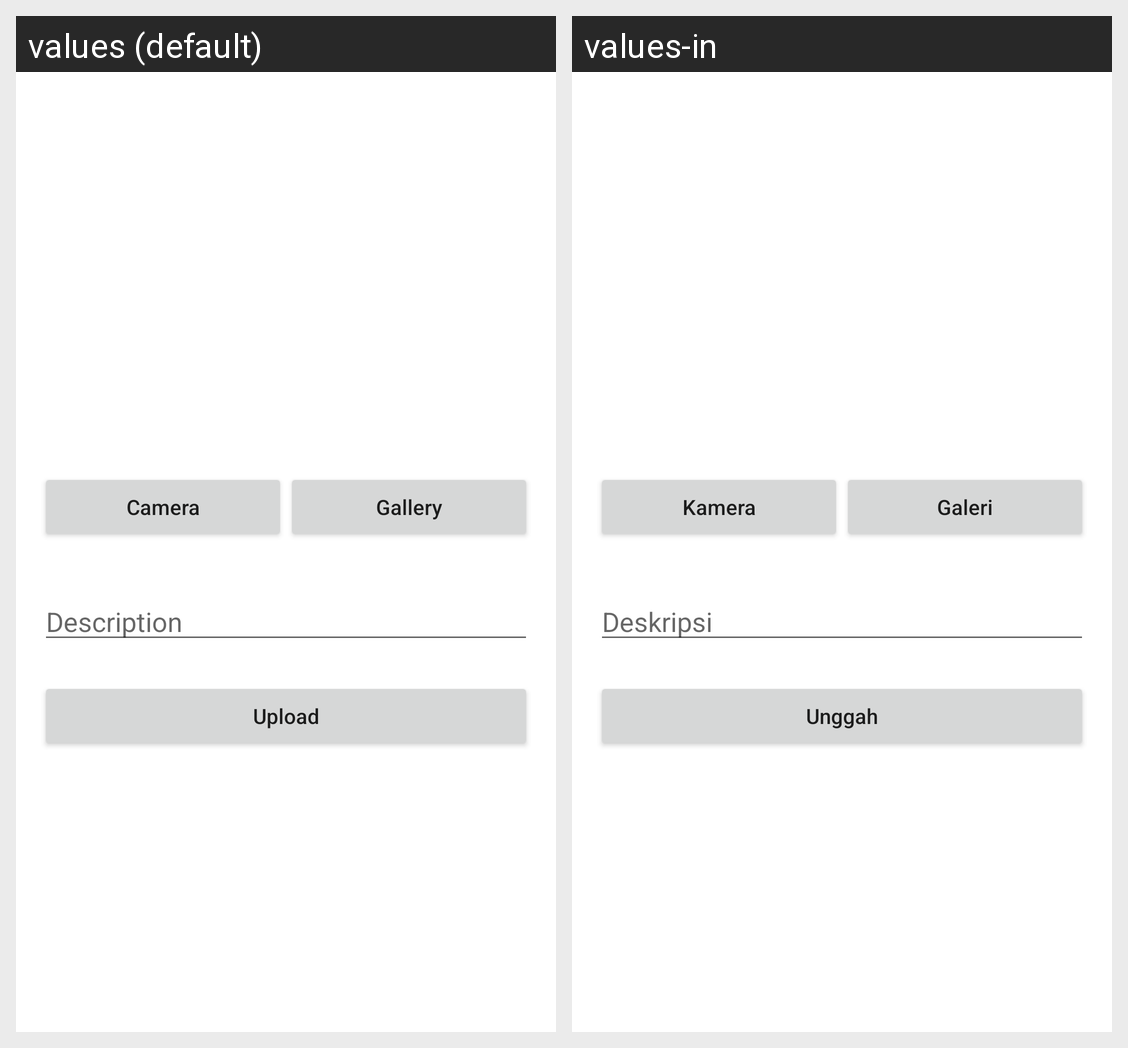

The same Android screen rendered under two of its app's locales, left to right. List the strings drawn on it with the default value and each locale's translation.
Android screen res/layout/activity_add_story.xml rendered under 2 locales, left to right: values (default), values-in. Device: Nexus 5 (rendered at 1080×1920; each locale shown at half size, 540×960, under a caption strip naming it); theme Theme.StoryApp.
Strings drawn on this screen, with the default value and each locale's value (text and hints the layout hard-codes, and strings that could not be matched under every locale, appear in the picture but are not listed):

camera
  values: Camera
  values-in: Kamera

gallery
  values: Gallery
  values-in: Galeri

tv_desc
  values: Description
  values-in: Deskripsi

upload
  values: Upload
  values-in: Unggah
